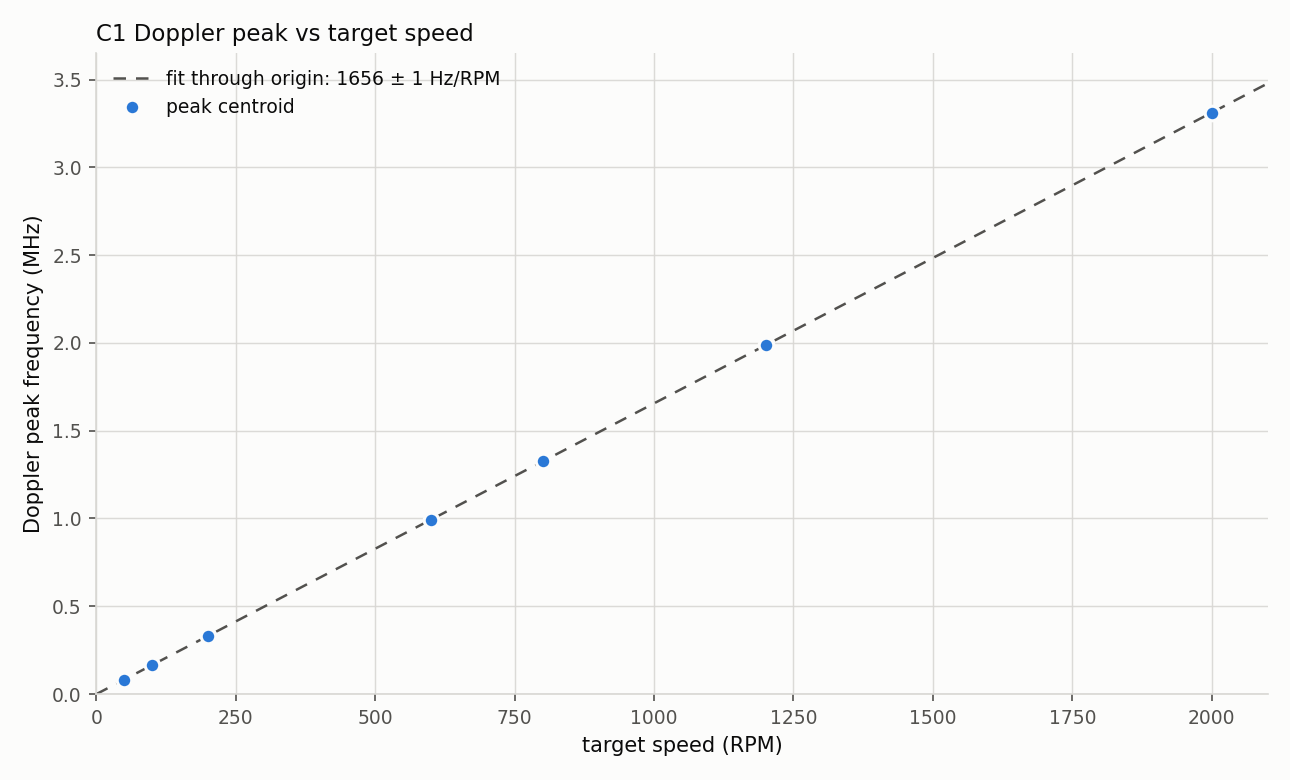

Values plotted in this chart, from the file beside it:
rpm, capture, centroid, argmax, fwhm_lo, fwhm_hi
50, 11:50:40, 79744, 60000, 40000, 120000
100, 11:53:09, 163249, 155000, 140000, 185000
200, 11:59:00, 330003, 330000, 305000, 355000
600, 11:40:19, 994168, 960000, 930000, 1070000
800, 12:01:27, 1327951, 1330000, 1225000, 1430000
1200, 12:05:49, 1986842, 2005000, 1835000, 2145000
2000, 12:09:21, 3310374, 3295000, 3135000, 3540000
